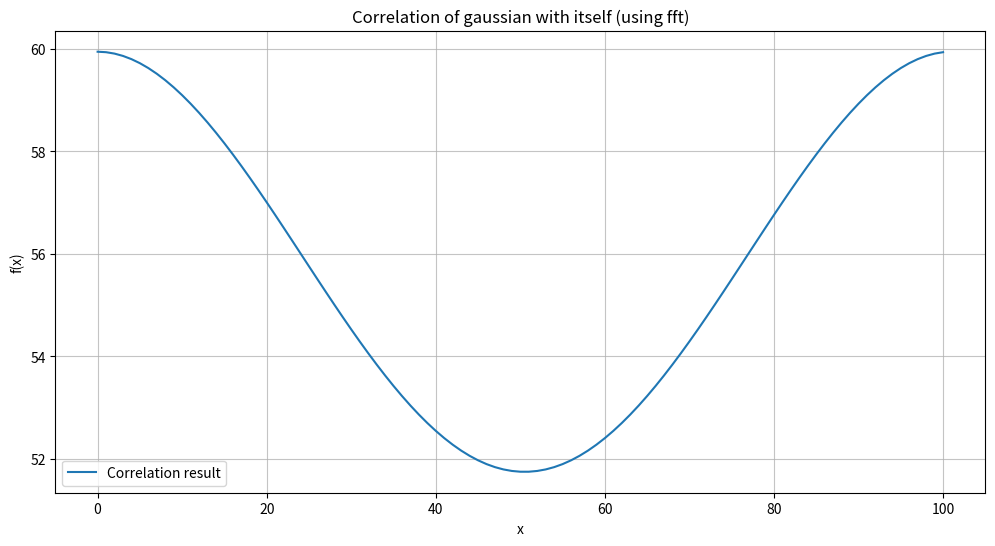
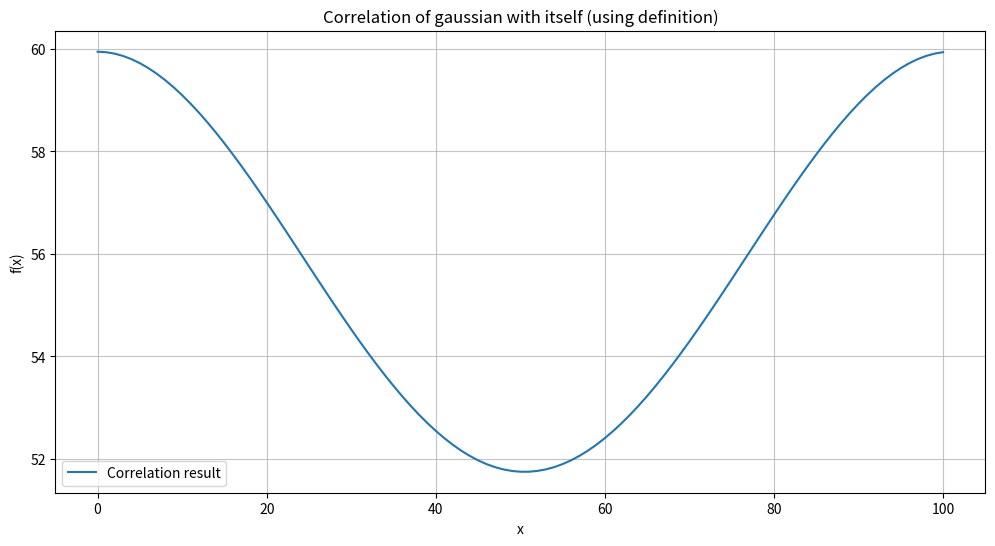

The matplotlib source for these figures, in order:
# -*- coding: utf-8 -*-
"""
Created on Sat Oct 17 14:12:42 2020

@author: hussa
"""
import numpy as np
from matplotlib import pyplot as plt

# The funciton to calculate correlation
def correlation(arr1,arr2):
	return np.fft.ifft(np.fft.fft(arr1)*np.conj(np.fft.fft(arr2)))

# Defining array, centered at zero
x = np.linspace(-1,1,101)
y1 = np.exp(-x**2)
y2 = y1.copy() # MAking a second copy
corr = correlation(y1,y2) # Calculating correlation of gaussian with itself

plt.figure(figsize=(12,6))      
plt.title('Correlation of gaussian with itself (using fft)')
plt.xlabel('x')
plt.grid(alpha=0.75)
plt.ylabel('f(x)')
#plt.plot(y1,label='Gaussian')
plt.plot(corr,label = 'Correlation result')
plt.legend()
plt.show()
plt.close()

# Taking sum over x, using definition of correlation
corr2 = np.zeros(len(x))
for i in range(len(x)):
	for j in range(len(x)):
		corr2[i] += y1[j]*y2[(j+i)%len(x)]
		
plt.figure(figsize=(12,6))      
plt.title('Correlation of gaussian with itself (using definition)')
plt.xlabel('x')
plt.grid(alpha=0.75)
plt.ylabel('f(x)')
#plt.plot(y1,label='Gaussian')
plt.plot(corr2,label = 'Correlation result')
plt.legend()
plt.show()
plt.close()
		 
